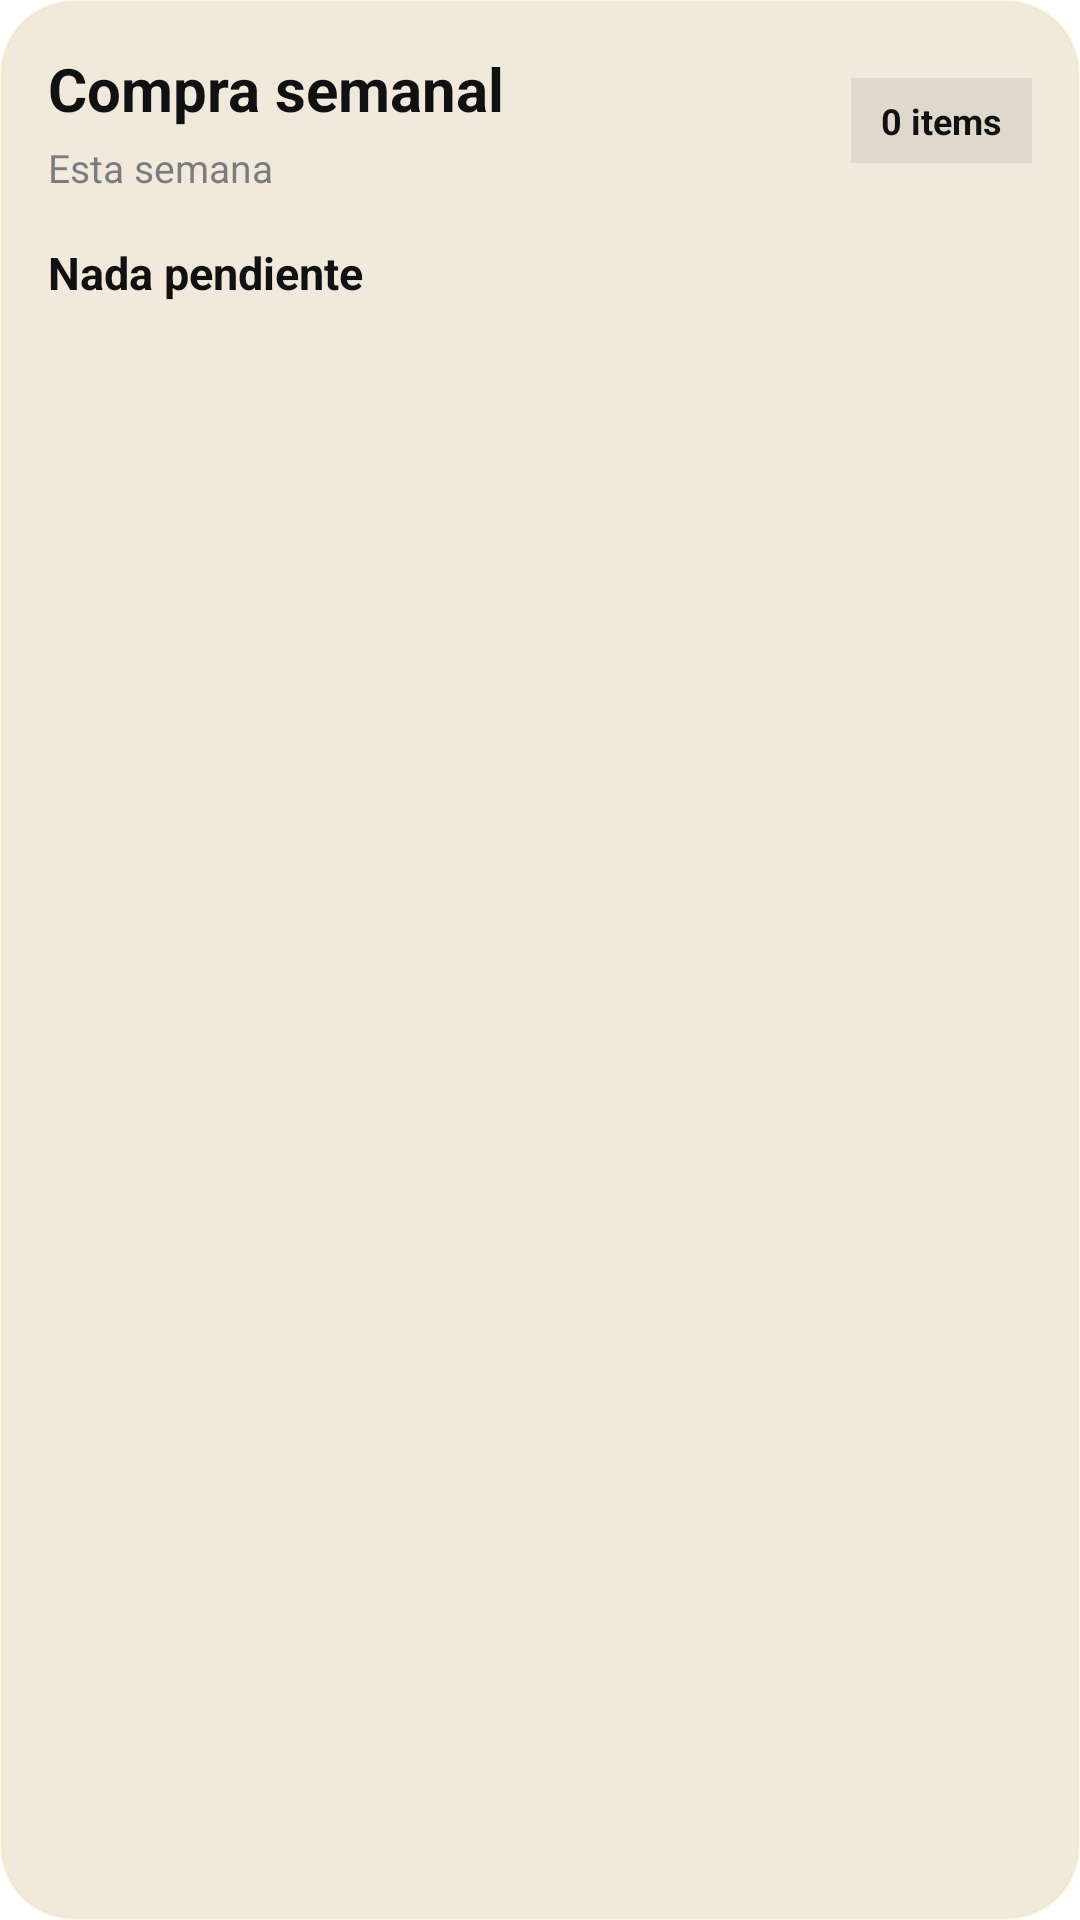

Write the Android layout XML for this screen, with the resource values it uses.
<!-- AndroidManifest.xml: fallback theme Theme.MaterialComponents.DayNight.NoActionBar -->
<!-- res/layout/shopping_widget.xml -->
<?xml version="1.0" encoding="utf-8"?>
<LinearLayout xmlns:android="http://schemas.android.com/apk/res/android"
    android:layout_width="match_parent"
    android:layout_height="match_parent"
    android:background="@drawable/widget_background"
    android:orientation="vertical"
    android:padding="16dp">

    <LinearLayout
        android:layout_width="match_parent"
        android:layout_height="wrap_content"
        android:gravity="center_vertical"
        android:orientation="horizontal">

        <LinearLayout
            android:layout_width="0dp"
            android:layout_height="wrap_content"
            android:layout_weight="1"
            android:orientation="vertical">

            <TextView
                android:id="@+id/shopping_widget_title"
                android:layout_width="wrap_content"
                android:layout_height="wrap_content"
                android:text="Compra semanal"
                android:textColor="#111111"
                android:textSize="20sp"
                android:textStyle="bold" />

            <TextView
                android:id="@+id/shopping_widget_subtitle"
                android:layout_width="wrap_content"
                android:layout_height="wrap_content"
                android:layout_marginTop="4dp"
                android:text="Esta semana"
                android:textColor="#992A3441"
                android:textSize="13sp" />
        </LinearLayout>

        <TextView
            android:id="@+id/shopping_widget_badge"
            android:layout_width="wrap_content"
            android:layout_height="wrap_content"
            android:background="#14111111"
            android:paddingLeft="10dp"
            android:paddingTop="6dp"
            android:paddingRight="10dp"
            android:paddingBottom="6dp"
            android:text="0 items"
            android:textColor="#111111"
            android:textSize="12sp"
            android:textStyle="bold" />
    </LinearLayout>

    <TextView
        android:id="@+id/shopping_widget_line1"
        android:layout_width="match_parent"
        android:layout_height="wrap_content"
        android:layout_marginTop="16dp"
        android:maxLines="1"
        android:text="Nada pendiente"
        android:textColor="#111111"
        android:textSize="15sp"
        android:textStyle="bold" />

    <TextView
        android:id="@+id/shopping_widget_line2"
        android:layout_width="match_parent"
        android:layout_height="wrap_content"
        android:layout_marginTop="8dp"
        android:maxLines="1"
        android:text=""
        android:textColor="#992A3441"
        android:textSize="14sp" />

    <TextView
        android:id="@+id/shopping_widget_line3"
        android:layout_width="match_parent"
        android:layout_height="wrap_content"
        android:layout_marginTop="8dp"
        android:maxLines="1"
        android:text=""
        android:textColor="#992A3441"
        android:textSize="14sp" />
</LinearLayout>
<!-- resources referenced by this layout -->
<resources>
  <!-- drawable widget_background (drawable) -->
  <?xml version="1.0" encoding="utf-8"?>
  <shape xmlns:android="http://schemas.android.com/apk/res/android" android:shape="rectangle">
      <solid android:color="#F2E9DD" />
      <corners android:radius="24dp" />
      <stroke
          android:width="1dp"
          android:color="#1FE5C043" />
  </shape>
</resources>
